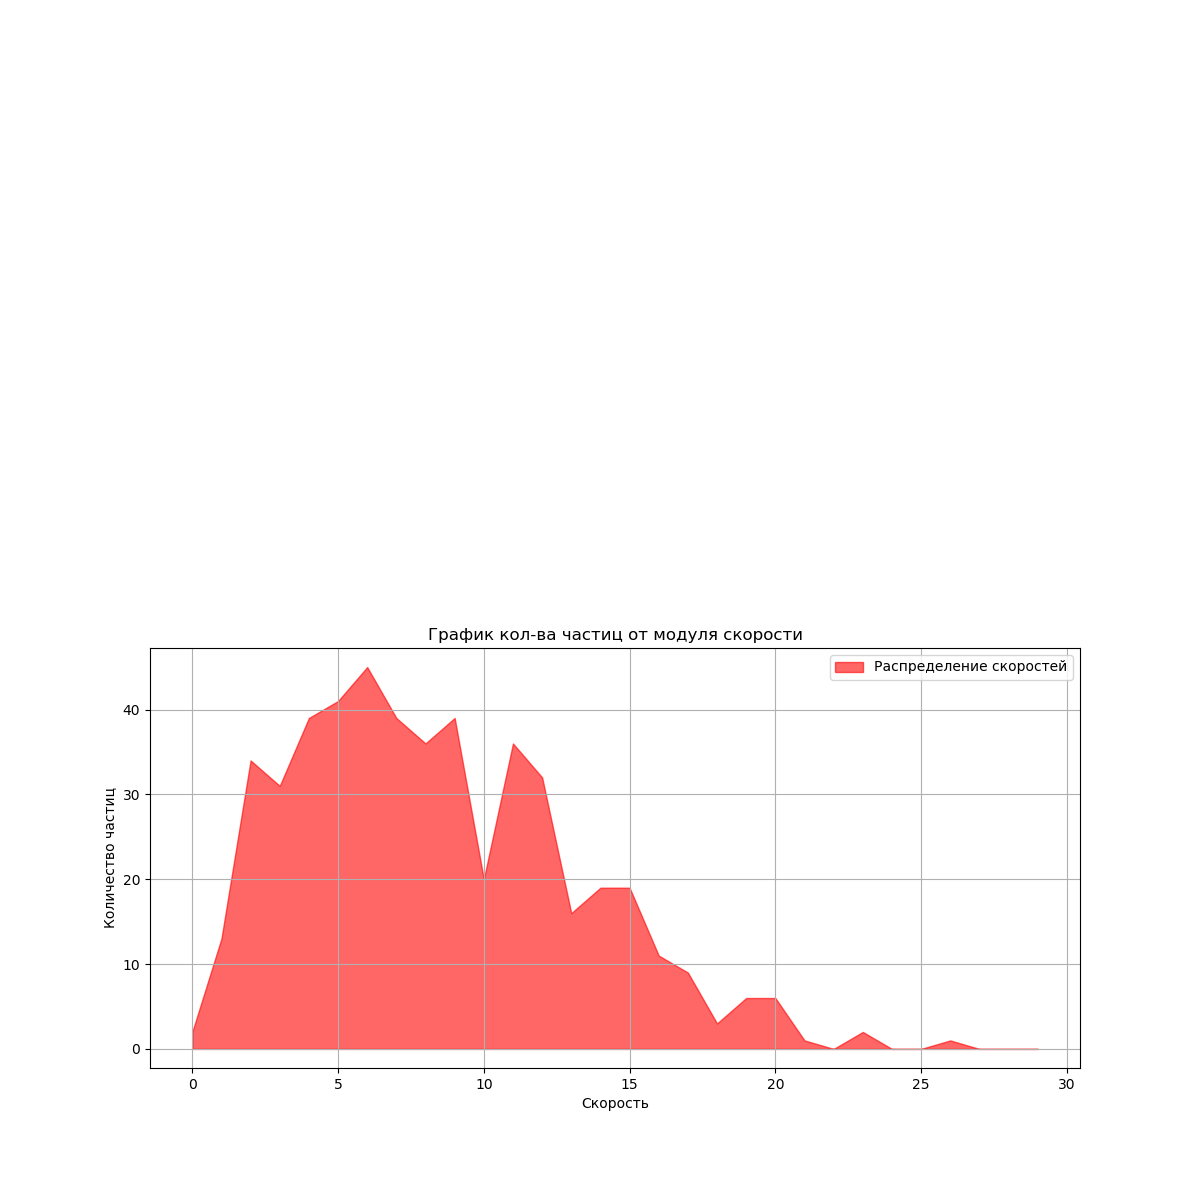

Source data for this figure (header and first rows):
time, velocity, count
2000, 0, 2
2000, 1, 13
2000, 2, 34
2000, 3, 31
2000, 4, 39
2000, 5, 41
2000, 6, 45
2000, 7, 39
2000, 8, 36
2000, 9, 39
2000, 10, 20
2000, 11, 36
2000, 12, 32
2000, 13, 16
2000, 14, 19
2000, 15, 19
2000, 16, 11
2000, 17, 9
2000, 18, 3
2000, 19, 6
2000, 20, 6
2000, 21, 1
2000, 22, 0
2000, 23, 2
2000, 24, 0
2000, 25, 0
2000, 26, 1
2000, 27, 0
2000, 28, 0
2000, 29, 0
